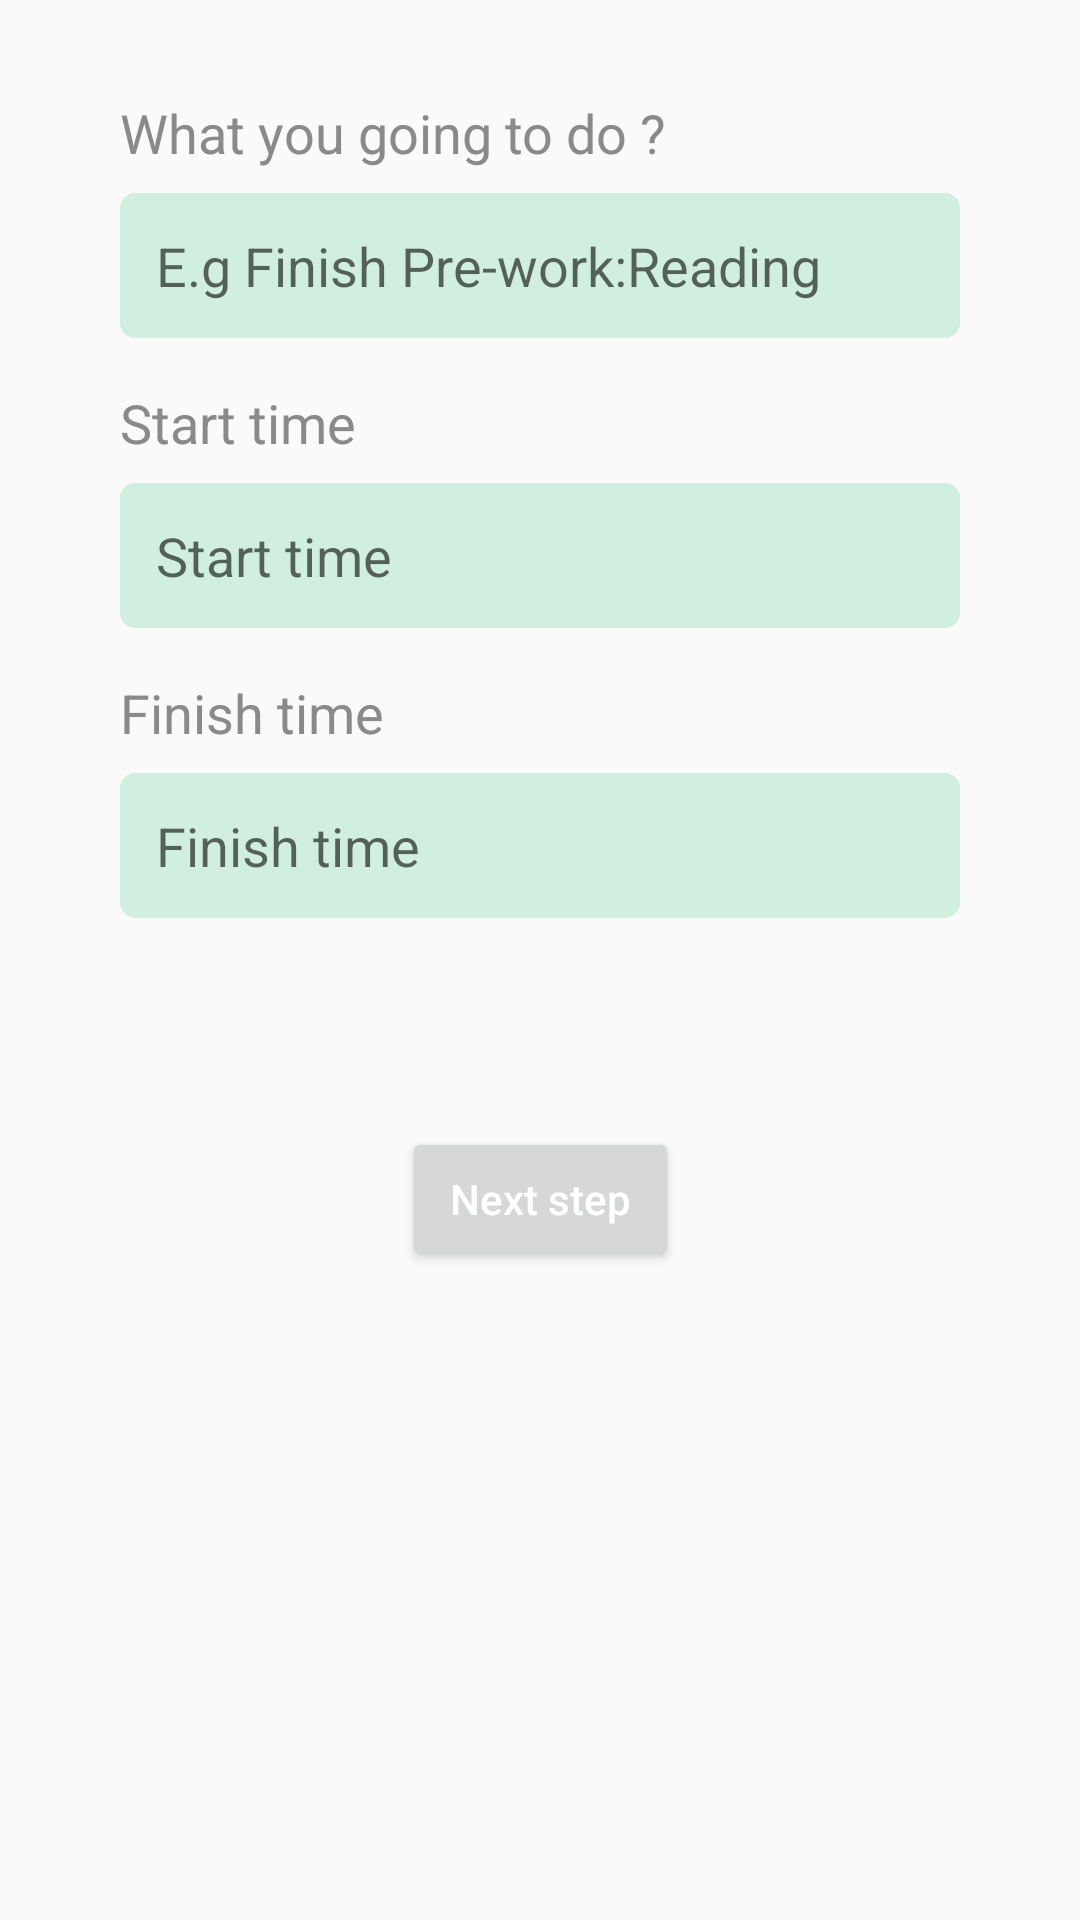

Write the Android layout XML for this screen, with the resource values it uses.
<!-- AndroidManifest.xml: application theme Theme.Procrastinate -->
<!-- res/layout/activity_stage.xml -->
<?xml version="1.0" encoding="utf-8"?>
<androidx.constraintlayout.widget.ConstraintLayout xmlns:android="http://schemas.android.com/apk/res/android"
    xmlns:app="http://schemas.android.com/apk/res-auto"
    xmlns:tools="http://schemas.android.com/tools"
    android:layout_width="match_parent"
    android:layout_height="match_parent"
    android:paddingLeft="16dp"
    android:paddingTop="16dp"
    android:paddingRight="16dp"
    android:paddingBottom="16dp"
    tools:context=".activity.StageActivity">

    <TextView
        android:id="@+id/prompt_stage_name"
        android:layout_width="0dp"
        android:layout_height="wrap_content"
        android:layout_marginStart="24dp"
        android:layout_marginEnd="24dp"
        android:layout_marginTop="16dp"
        android:text="@string/prompt_stage_name"
        android:textSize="18sp"
        app:layout_constraintEnd_toEndOf="parent"
        app:layout_constraintStart_toStartOf="parent"
        app:layout_constraintTop_toTopOf="parent" />

    <EditText
        android:id="@+id/stage_name"
        android:layout_width="0dp"
        android:layout_height="wrap_content"
        android:layout_marginTop="8dp"
        android:background="@drawable/bg_edit_primary_5"
        android:hint="@string/prompt_stage_name_edit"
        android:inputType="text"
        android:padding="12dp"
        android:imeOptions="actionNext"
        android:selectAllOnFocus="true"
        app:layout_constraintEnd_toEndOf="@+id/prompt_stage_name"
        app:layout_constraintStart_toStartOf="@+id/prompt_stage_name"
        app:layout_constraintTop_toBottomOf="@+id/prompt_stage_name" />

    <TextView
        android:id="@+id/prompt_start_time"
        android:layout_width="0dp"
        android:layout_height="wrap_content"
        android:layout_marginStart="24dp"
        android:layout_marginTop="16dp"
        android:layout_marginEnd="24dp"
        android:text="@string/prompt_start_time"
        android:textSize="18sp"
        app:layout_constraintEnd_toEndOf="parent"
        app:layout_constraintStart_toStartOf="parent"
        app:layout_constraintTop_toBottomOf="@+id/stage_name" />

    <EditText
        android:theme="@style/Widget.AppCompat.EditText"
        android:id="@+id/start_time"
        android:layout_width="0dp"
        android:layout_height="wrap_content"
        android:layout_marginTop="8dp"
        android:background="@drawable/bg_edit_primary_5"
        android:focusable="false"
        android:hint="@string/prompt_start_time"
        android:padding="12dp"
        app:layout_constraintEnd_toEndOf="@+id/prompt_start_time"
        app:layout_constraintStart_toStartOf="@+id/prompt_start_time"
        app:layout_constraintTop_toBottomOf="@+id/prompt_start_time" />

    <TextView
        android:id="@+id/prompt_finish_time"
        android:layout_width="0dp"
        android:layout_height="wrap_content"
        android:layout_marginStart="24dp"
        android:layout_marginTop="16dp"
        android:layout_marginEnd="24dp"
        android:text="@string/prompt_finish_time"
        android:textSize="18sp"
        app:layout_constraintEnd_toEndOf="parent"
        app:layout_constraintStart_toStartOf="parent"
        app:layout_constraintTop_toBottomOf="@+id/start_time" />

    <EditText
        android:theme="@style/Widget.AppCompat.EditText"
        android:id="@+id/finish_time"
        android:layout_width="0dp"
        android:layout_height="wrap_content"
        android:layout_marginTop="8dp"
        android:background="@drawable/bg_edit_primary_5"
        android:focusable="false"
        android:hint="@string/prompt_finish_time"
        android:padding="12dp"
        app:layout_constraintEnd_toEndOf="@+id/prompt_finish_time"
        app:layout_constraintStart_toStartOf="@+id/prompt_finish_time"
        app:layout_constraintTop_toBottomOf="@+id/prompt_finish_time" />

    <Button
        android:id="@+id/action_next_step"
        android:layout_width="wrap_content"
        android:layout_height="wrap_content"
        android:layout_margin="26dp"
        android:text="@string/action_next_step"
        android:theme="@style/ButtonStyle"
        app:layout_constraintBottom_toBottomOf="parent"
        app:layout_constraintEnd_toEndOf="parent"
        app:layout_constraintStart_toStartOf="parent"
        app:layout_constraintTop_toBottomOf="@+id/finish_time"
        app:layout_constraintVertical_bias="0.2" />

</androidx.constraintlayout.widget.ConstraintLayout>
<!-- resources referenced by this layout -->
<resources>
  <!-- drawable bg_edit_primary_5 (drawable-v24) -->
  <?xml version="1.0" encoding="utf-8"?>
  <shape xmlns:android="http://schemas.android.com/apk/res/android"
      android:shape="rectangle">
      <corners android:radius="5dp" />
      <solid android:color="#445FCE9B" />
  </shape>
  <string name="action_next_step">Next step</string>
  <string name="prompt_finish_time">Finish time</string>
  <string name="prompt_stage_name">What you going to do ?</string>
  <string name="prompt_stage_name_edit">E.g Finish Pre-work:Reading</string>
  <string name="prompt_start_time">Start time</string>
  <style name="ButtonStyle" parent="@style/Widget.MaterialComponents.Button">
          <item name="android:textColor">@color/white</item>
          <item name="android:textAllCaps">false</item>
      </style>
  <style name="Theme.Procrastinate" parent="Theme.AppCompat.DayNight.DarkActionBar">
          
          <item name="colorPrimary">@color/colorPrimary</item>
          <item name="colorPrimaryDark">@color/colorPrimary</item>
          <item name="colorAccent">@color/colorAccent</item>
          <item name="android:textColor">#8a8a8a</item>
  
          
          
      </style>
  <color name="white">#FFFFFFFF</color>
  <color name="colorPrimary">#5FCE9B</color>
  <color name="colorAccent">#555555</color>
</resources>
